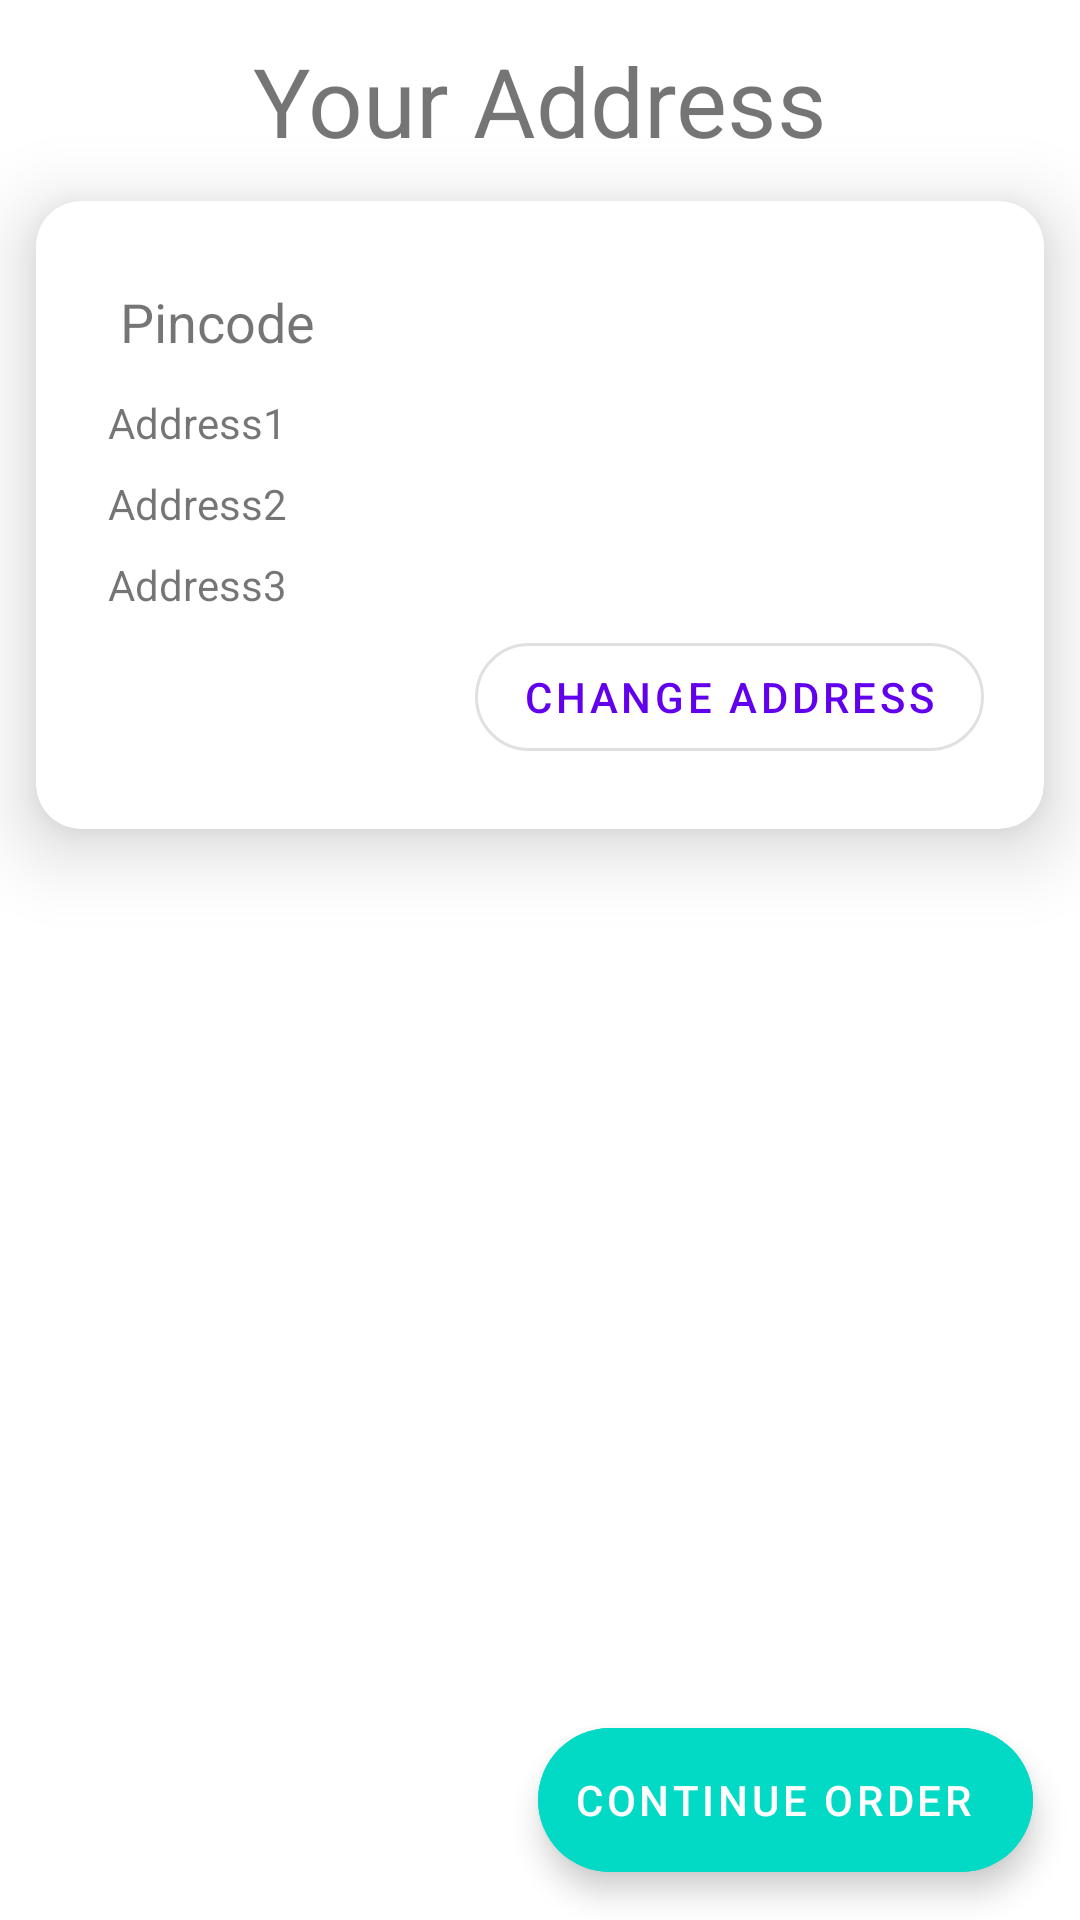

The Android layout XML behind this screen, and the referenced resources:
<!-- AndroidManifest.xml: application theme AppTheme -->
<!-- res/layout/activity_select_address.xml -->
<?xml version="1.0" encoding="utf-8"?>
<androidx.constraintlayout.widget.ConstraintLayout xmlns:android="http://schemas.android.com/apk/res/android"
    xmlns:app="http://schemas.android.com/apk/res-auto"
    xmlns:tools="http://schemas.android.com/tools"
    android:layout_width="match_parent"
    android:layout_height="match_parent"
    tools:context=".SelectAddressActivity">

    <TextView
        android:id="@+id/select_address_textview"
        android:layout_width="wrap_content"
        android:layout_height="0dp"
        android:text="Your Address"
        android:textSize="32sp"
        android:layout_margin="12dp"
        app:layout_constraintTop_toTopOf="parent"
        app:layout_constraintStart_toStartOf="parent"
        app:layout_constraintEnd_toEndOf="parent"
        />

    <com.google.android.material.card.MaterialCardView
        android:id="@+id/show_address_card"
        android:layout_width="match_parent"
        android:layout_height="wrap_content"
        app:layout_constraintBottom_toBottomOf="parent"
        app:layout_constraintVertical_bias="0"
        app:layout_constraintEnd_toEndOf="parent"
        app:layout_constraintStart_toStartOf="parent"
        app:layout_constraintTop_toBottomOf="@id/select_address_textview"
        android:layout_margin="12dp"
        app:cardCornerRadius="15dp"
        app:cardElevation="15dp"
        >

        <LinearLayout
            android:layout_width="match_parent"
            android:layout_height="wrap_content"
            android:orientation="horizontal"
            android:padding="10dp">

            <LinearLayout
                android:layout_width="match_parent"
                android:layout_height="match_parent"
                android:orientation="vertical"
                android:padding="10dp"
                >

                <TextView
                    android:id="@+id/pincode_textview"
                    android:layout_width="wrap_content"
                    android:layout_height="wrap_content"
                    android:text="Pincode"
                    android:textSize="18sp"
                    android:padding="8dp"
                    />


                <TextView
                    android:id="@+id/address1_textView"
                    android:layout_width="wrap_content"
                    android:layout_height="wrap_content"
                    android:text="Address1"
                    android:textSize="14sp"
                    android:padding="4dp"
                    />

                <TextView
                    android:id="@+id/address2_textView"
                    android:layout_width="wrap_content"
                    android:layout_height="wrap_content"
                    android:text="Address2"
                    android:textSize="14sp"
                    android:padding="4dp"
                    />

                <TextView
                    android:id="@+id/address3_textView"
                    android:layout_width="wrap_content"
                    android:layout_height="wrap_content"
                    android:text="Address3"
                    android:textSize="14sp"
                    android:padding="4dp"
                    />



                <com.google.android.material.button.MaterialButton
                    android:id="@+id/change_address_btn"
                    style="?attr/materialButtonOutlinedStyle"
                    android:layout_width="wrap_content"
                    android:layout_height="wrap_content"
                    android:layout_gravity="right"
                    app:iconSize="32dp"
                    app:iconGravity="textEnd"
                    app:cornerRadius="32dp"
                    android:text="Change Address"
                    android:onClick="changeAddress"
                    />

            </LinearLayout>

        </LinearLayout>


    </com.google.android.material.card.MaterialCardView>

    <com.google.android.material.floatingactionbutton.ExtendedFloatingActionButton
        android:id="@+id/continueOrder"
        android:layout_width="wrap_content"
        android:layout_height="wrap_content"
        android:backgroundTint="@color/colorAccent"
        android:onClick="ContinueOrder"
        android:text="Continue Order"
        android:textColor="@color/white"
        app:icon="@drawable/cart_icon"
        app:iconTint="@color/white"
        app:layout_constraintBottom_toBottomOf="parent"
        app:layout_constraintEnd_toEndOf="parent"
        app:layout_constraintHorizontal_bias="0.919"
        app:layout_constraintStart_toStartOf="parent"
        app:layout_constraintTop_toTopOf="parent"
        app:layout_constraintVertical_bias="0.973" />

    <com.google.android.material.floatingactionbutton.ExtendedFloatingActionButton
        android:id="@+id/set_address_btn"
        android:layout_width="wrap_content"
        android:layout_height="wrap_content"
        android:backgroundTint="@color/colorAccent"
        android:text="Set Address"
        android:textColor="@color/white"
        app:layout_constraintBottom_toBottomOf="parent"
        app:layout_constraintEnd_toEndOf="parent"
        app:layout_constraintHorizontal_bias="0.925"
        app:layout_constraintStart_toStartOf="parent"
        app:layout_constraintTop_toTopOf="parent"
        app:layout_constraintVertical_bias="0.946"
        android:onClick="changeAddress"
        android:visibility="gone"
        />

    <TextView
        android:id="@+id/address_empty_textView"
        android:layout_width="match_parent"
        android:layout_height="wrap_content"
        android:text="No address found..\n Please add to continue"
        android:textAlignment="center"
        android:textSize="24sp"
        app:layout_constraintBottom_toBottomOf="parent"
        app:layout_constraintEnd_toEndOf="parent"
        app:layout_constraintStart_toStartOf="parent"
        app:layout_constraintTop_toTopOf="parent"
        android:visibility="invisible"
        />

</androidx.constraintlayout.widget.ConstraintLayout>
<!-- resources referenced by this layout -->
<resources>
  <style name="AppTheme" parent="Theme.MaterialComponents.DayNight.NoActionBar">
          
          <item name="colorPrimary">@color/colorPrimary</item>
          <item name="colorPrimaryDark">@color/colorPrimaryDark</item>
          <item name="colorAccent">@color/colorAccent</item>
          <item name="viewInflaterClass">androidx.appcompat.app.AppCompatViewInflater</item>
  
      </style>
  <!-- not gathered from this repository: default colours our renderer supplied (Android Studio template values) -->
  <color name="white">#FFFFFFFF</color>
  <color name="colorPrimary">#FF6200EE</color>
  <color name="colorPrimaryDark">#FF3700B3</color>
  <color name="colorAccent">#FF03DAC5</color>
</resources>
